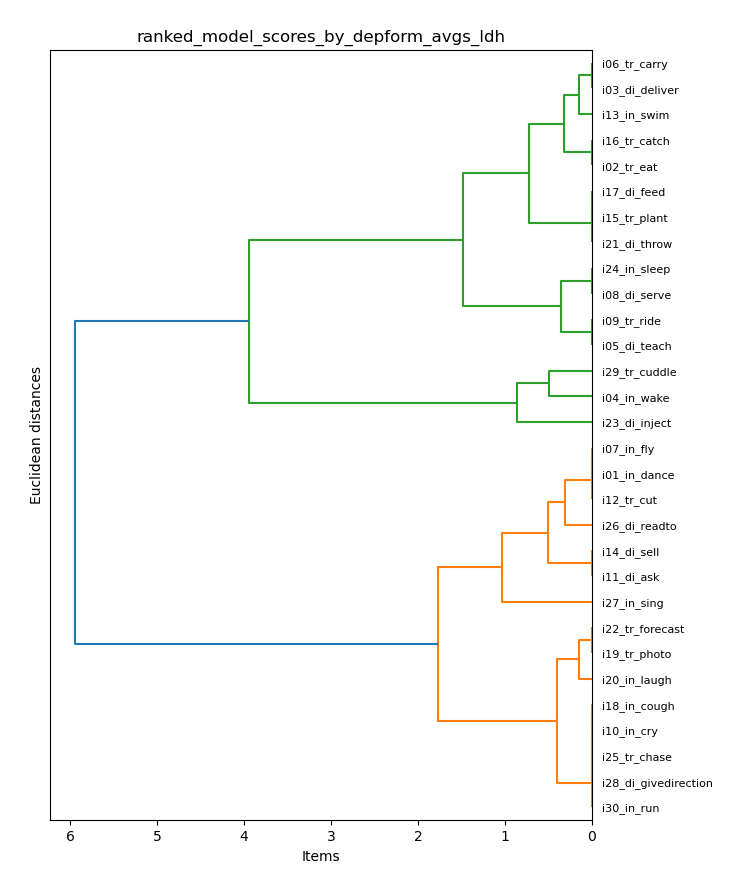

Source data for this figure (header and first rows):
item_model, ldh
i01_in_dance, 7.5
i02_tr_eat, 6.25
i03_di_deliver, 6.0
i04_in_wake, 4.75
i05_di_teach, 5.5
i06_tr_carry, 6.0
i07_in_fly, 7.5
i08_di_serve, 5.75
i09_tr_ride, 5.5
i10_in_cry, 7.0
i11_di_ask, 7.25
i12_tr_cut, 7.5
i13_in_swim, 6.125
i14_di_sell, 7.25
i15_tr_plant, 6.5
i16_tr_catch, 6.25
i17_di_feed, 6.5
i18_in_cough, 7.0
i19_tr_photo, 6.75
i20_in_laugh, 6.875
i21_di_throw, 6.5
i22_tr_forecast, 6.75
i23_di_inject, 3.75
i24_in_sleep, 5.75
i25_tr_chase, 7.0
i26_di_readto, 7.75
i27_in_sing, 8.25
i28_di_givedirection, 7.0
i29_tr_cuddle, 4.25
i30_in_run, 7.0
